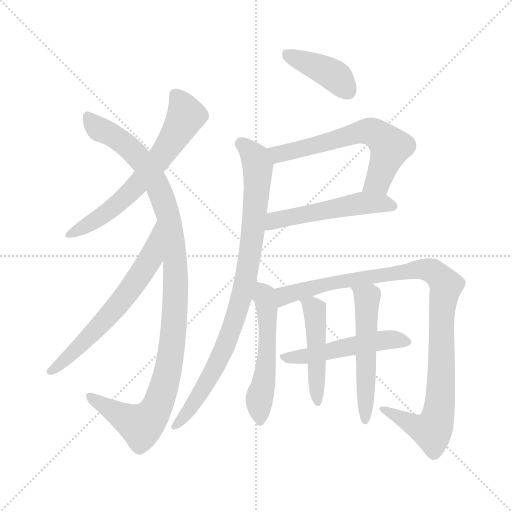
t = 0.00 s
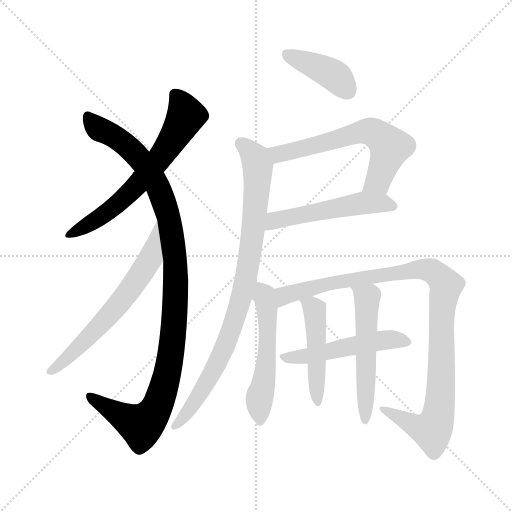
t = 1.96 s
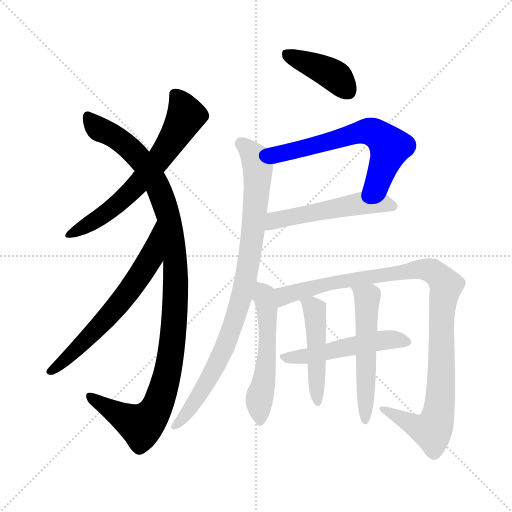
t = 3.91 s
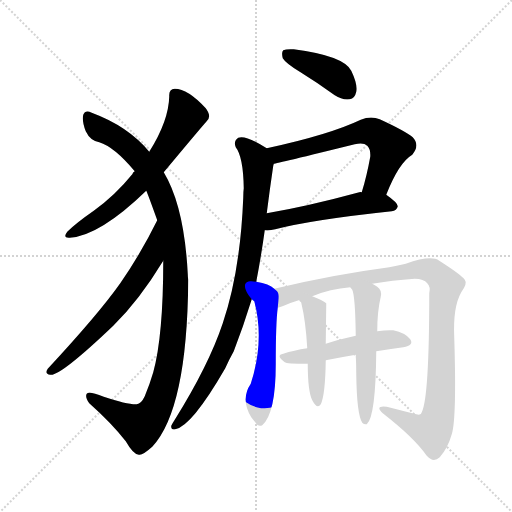
t = 5.87 s
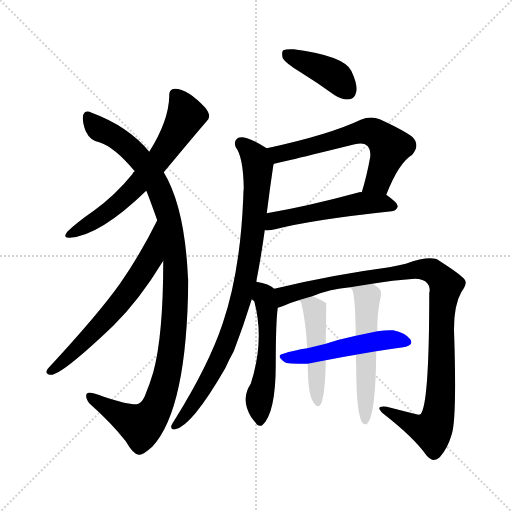
t = 7.82 s
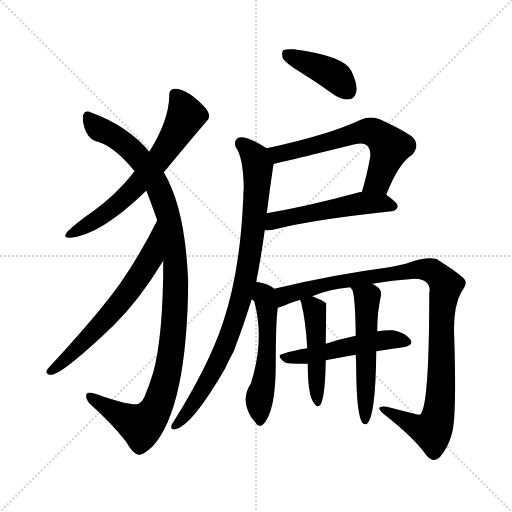
t = 9.78 s

The animated SVG that drew these frames (rendered in a browser with its animation timeline set to each time). Animation: 12 CSS @keyframes rules; one cycle of 9.78 s.

<svg version="1.1" viewBox="0 0 1024 1024" xmlns="http://www.w3.org/2000/svg">
  <g stroke="lightgray" stroke-dasharray="1,1" stroke-width="1" transform="scale(4, 4)">
    <line x1="0" y1="0" x2="256" y2="256"></line>
    <line x1="256" y1="0" x2="0" y2="256"></line>
    <line x1="128" y1="0" x2="128" y2="256"></line>
    <line x1="0" y1="128" x2="256" y2="128"></line>
  </g>
<g transform="scale(1, -1) translate(0, -900)">
   <style type="text/css">
    @keyframes keyframes0 {
      from {
       stroke: blue;
       stroke-dashoffset: 637;
       stroke-width: 128;
       }
       67% {
       animation-timing-function: step-end;
       stroke: blue;
       stroke-dashoffset: 0;
       stroke-width: 128;
       }
       to {
       stroke: black;
       stroke-width: 1024;
       }
       }
       #make-me-a-hanzi-animation-0 {
         animation: keyframes0 0.768392s both;
         animation-delay: 0.000000s;
         animation-timing-function: linear;
       }
    @keyframes keyframes1 {
      from {
       stroke: blue;
       stroke-dashoffset: 1075;
       stroke-width: 128;
       }
       78% {
       animation-timing-function: step-end;
       stroke: blue;
       stroke-dashoffset: 0;
       stroke-width: 128;
       }
       to {
       stroke: black;
       stroke-width: 1024;
       }
       }
       #make-me-a-hanzi-animation-1 {
         animation: keyframes1 1.124837s both;
         animation-delay: 0.768392s;
         animation-timing-function: linear;
       }
    @keyframes keyframes2 {
      from {
       stroke: blue;
       stroke-dashoffset: 628;
       stroke-width: 128;
       }
       67% {
       animation-timing-function: step-end;
       stroke: blue;
       stroke-dashoffset: 0;
       stroke-width: 128;
       }
       to {
       stroke: black;
       stroke-width: 1024;
       }
       }
       #make-me-a-hanzi-animation-2 {
         animation: keyframes2 0.761068s both;
         animation-delay: 1.893229s;
         animation-timing-function: linear;
       }
    @keyframes keyframes3 {
      from {
       stroke: blue;
       stroke-dashoffset: 404;
       stroke-width: 128;
       }
       57% {
       animation-timing-function: step-end;
       stroke: blue;
       stroke-dashoffset: 0;
       stroke-width: 128;
       }
       to {
       stroke: black;
       stroke-width: 1024;
       }
       }
       #make-me-a-hanzi-animation-3 {
         animation: keyframes3 0.578776s both;
         animation-delay: 2.654297s;
         animation-timing-function: linear;
       }
    @keyframes keyframes4 {
      from {
       stroke: blue;
       stroke-dashoffset: 617;
       stroke-width: 128;
       }
       67% {
       animation-timing-function: step-end;
       stroke: blue;
       stroke-dashoffset: 0;
       stroke-width: 128;
       }
       to {
       stroke: black;
       stroke-width: 1024;
       }
       }
       #make-me-a-hanzi-animation-4 {
         animation: keyframes4 0.752116s both;
         animation-delay: 3.233073s;
         animation-timing-function: linear;
       }
    @keyframes keyframes5 {
      from {
       stroke: blue;
       stroke-dashoffset: 518;
       stroke-width: 128;
       }
       63% {
       animation-timing-function: step-end;
       stroke: blue;
       stroke-dashoffset: 0;
       stroke-width: 128;
       }
       to {
       stroke: black;
       stroke-width: 1024;
       }
       }
       #make-me-a-hanzi-animation-5 {
         animation: keyframes5 0.671549s both;
         animation-delay: 3.985189s;
         animation-timing-function: linear;
       }
    @keyframes keyframes6 {
      from {
       stroke: blue;
       stroke-dashoffset: 868;
       stroke-width: 128;
       }
       74% {
       animation-timing-function: step-end;
       stroke: blue;
       stroke-dashoffset: 0;
       stroke-width: 128;
       }
       to {
       stroke: black;
       stroke-width: 1024;
       }
       }
       #make-me-a-hanzi-animation-6 {
         animation: keyframes6 0.956380s both;
         animation-delay: 4.656738s;
         animation-timing-function: linear;
       }
    @keyframes keyframes7 {
      from {
       stroke: blue;
       stroke-dashoffset: 530;
       stroke-width: 128;
       }
       63% {
       animation-timing-function: step-end;
       stroke: blue;
       stroke-dashoffset: 0;
       stroke-width: 128;
       }
       to {
       stroke: black;
       stroke-width: 1024;
       }
       }
       #make-me-a-hanzi-animation-7 {
         animation: keyframes7 0.681315s both;
         animation-delay: 5.613118s;
         animation-timing-function: linear;
       }
    @keyframes keyframes8 {
      from {
       stroke: blue;
       stroke-dashoffset: 1004;
       stroke-width: 128;
       }
       77% {
       animation-timing-function: step-end;
       stroke: blue;
       stroke-dashoffset: 0;
       stroke-width: 128;
       }
       to {
       stroke: black;
       stroke-width: 1024;
       }
       }
       #make-me-a-hanzi-animation-8 {
         animation: keyframes8 1.067057s both;
         animation-delay: 6.294434s;
         animation-timing-function: linear;
       }
    @keyframes keyframes9 {
      from {
       stroke: blue;
       stroke-dashoffset: 504;
       stroke-width: 128;
       }
       62% {
       animation-timing-function: step-end;
       stroke: blue;
       stroke-dashoffset: 0;
       stroke-width: 128;
       }
       to {
       stroke: black;
       stroke-width: 1024;
       }
       }
       #make-me-a-hanzi-animation-9 {
         animation: keyframes9 0.660156s both;
         animation-delay: 7.361491s;
         animation-timing-function: linear;
       }
    @keyframes keyframes10 {
      from {
       stroke: blue;
       stroke-dashoffset: 467;
       stroke-width: 128;
       }
       60% {
       animation-timing-function: step-end;
       stroke: blue;
       stroke-dashoffset: 0;
       stroke-width: 128;
       }
       to {
       stroke: black;
       stroke-width: 1024;
       }
       }
       #make-me-a-hanzi-animation-10 {
         animation: keyframes10 0.630046s both;
         animation-delay: 8.021647s;
         animation-timing-function: linear;
       }
    @keyframes keyframes11 {
      from {
       stroke: blue;
       stroke-dashoffset: 530;
       stroke-width: 128;
       }
       63% {
       animation-timing-function: step-end;
       stroke: blue;
       stroke-dashoffset: 0;
       stroke-width: 128;
       }
       to {
       stroke: black;
       stroke-width: 1024;
       }
       }
       #make-me-a-hanzi-animation-11 {
         animation: keyframes11 0.681315s both;
         animation-delay: 8.651693s;
         animation-timing-function: linear;
       }
</style>
<path d="M 327.5 555.5 Q 402.5 645.5 412.5 656.5 Q 424.5 666.5 411.5 683.5 Q 375.5 722.5 349.5 722.5 Q 337.5 721.5 338.5 707.5 Q 337.5 658.5 298.5 596.5 L 269.5 557.5 Q 266.5 556.5 264.5 551.5 Q 230.5 509.5 187.5 478.5 Q 151.5 453.5 134.5 436.5 Q 124.5 423.5 139.5 424.5 Q 199.5 428.5 292.5 518.5 L 327.5 555.5 Z" fill="lightgray"></path> 
<path d="M 326.5 378.5 Q 326.5 228.5 306.5 155.5 Q 299.5 131.5 289.5 107.5 Q 282.5 92.5 273.5 91.5 Q 255.5 90.5 207.5 106.5 Q 177.5 118.5 173.5 112.5 Q 169.5 106.5 178.5 93.5 Q 223.5 53.5 251.5 17.5 Q 267.5 -10.5 278.5 -9.5 Q 285.5 -10.5 304.5 6.5 Q 374.5 81.5 376.5 340.5 Q 375.5 347.5 375.5 352.5 Q 368.5 487.5 327.5 555.5 L 298.5 596.5 Q 256.5 647.5 183.5 674.5 Q 170.5 681.5 166.5 670.5 Q 163.5 657.5 171.5 637.5 Q 180.5 618.5 198.5 615.5 Q 228.5 606.5 269.5 557.5 L 292.5 518.5 Q 295.5 512.5 314.5 459.5 L 326.5 378.5 Z" fill="lightgray"></path> 
<path d="M 314.5 459.5 Q 281.5 392.5 240.5 333.5 Q 197.5 272.5 95.5 162.5 Q 88.5 152.5 100.5 150.5 Q 119.5 146.5 226.5 248.5 Q 278.5 299.5 326.5 378.5 C 342.5 404.5 327.5 486.5 314.5 459.5 Z" fill="lightgray"></path> 
<path d="M 599.5 756.5 Q 633.5 735.5 669.5 709.5 Q 684.5 699.5 699.5 701.5 Q 709.5 702.5 712.5 716.5 Q 715.5 731.5 702.5 758.5 Q 687.5 788.5 587.5 801.5 Q 572.5 802.5 566.5 799.5 Q 562.5 795.5 565.5 783.5 Q 571.5 773.5 599.5 756.5 Z" fill="lightgray"></path> 
<path d="M 772.5 510.5 Q 797.5 574.5 824.5 590.5 Q 840.5 609.5 825.5 625.5 Q 809.5 638.5 759.5 661.5 Q 741.5 668.5 721.5 660.5 Q 658.5 630.5 533.5 603.5 C 504.5 597.5 518.5 566.5 547.5 572.5 Q 551.5 572.5 709.5 611.5 Q 727.5 615.5 734.5 608.5 Q 741.5 601.5 740.5 586.5 Q 733.5 547.5 723.5 515.5 C 714.5 486.5 761.5 482.5 772.5 510.5 Z" fill="lightgray"></path> 
<path d="M 529.5 439.5 Q 539.5 438.5 550.5 441.5 Q 623.5 460.5 783.5 477.5 Q 793.5 478.5 795.5 487.5 Q 795.5 494.5 772.5 510.5 C 759.5 519.5 753.5 519.5 723.5 515.5 Q 720.5 516.5 718.5 515.5 Q 615.5 487.5 533.5 473.5 C 503.5 468.5 499.5 439.5 529.5 439.5 Z" fill="lightgray"></path> 
<path d="M 512.5 336.5 Q 522.5 388.5 529.5 439.5 L 533.5 473.5 Q 539.5 521.5 546.5 568.5 Q 547.5 571.5 547.5 572.5 C 550.5 593.5 550.5 593.5 533.5 603.5 Q 491.5 630.5 476.5 624.5 Q 466.5 617.5 471.5 605.5 Q 486.5 586.5 487.5 523.5 Q 486.5 516.5 486.5 504.5 Q 480.5 356.5 445.5 253.5 Q 417.5 169.5 349.5 60.5 Q 345.5 54.5 342.5 48.5 Q 341.5 39.5 350.5 41.5 Q 383.5 47.5 450.5 163.5 Q 457.5 179.5 467.5 197.5 Q 486.5 246.5 503.5 301.5 L 512.5 336.5 Z" fill="lightgray"></path> 
<path d="M 548.5 322.5 Q 538.5 332.5 512.5 336.5 C 483.5 342.5 484.5 324.5 503.5 301.5 Q 504.5 300.5 508.5 297.5 Q 529.5 219.5 501.5 132.5 Q 480.5 101.5 502.5 65.5 Q 505.5 61.5 510.5 55.5 Q 516.5 45.5 524.5 49.5 Q 551.5 73.5 551.5 171.5 Q 551.5 255.5 555.5 284.5 C 558.5 314.5 558.5 314.5 548.5 322.5 Z" fill="lightgray"></path> 
<path d="M 744.5 332.5 Q 783.5 339.5 829.5 342.5 Q 847.5 342.5 854.5 333.5 Q 861.5 326.5 858.5 313.5 Q 858.5 105.5 843.5 75.5 Q 842.5 68.5 832.5 71.5 Q 804.5 78.5 773.5 86.5 Q 748.5 89.5 765.5 73.5 Q 828.5 24.5 853.5 -11.5 Q 866.5 -26.5 879.5 -14.5 Q 895.5 3.5 903.5 31.5 Q 913.5 62.5 908.5 224.5 Q 905.5 285.5 922.5 315.5 Q 935.5 333.5 929.5 340.5 Q 922.5 350.5 878.5 378.5 Q 862.5 390.5 811.5 372.5 Q 796.5 369.5 778.5 365.5 Q 664.5 350.5 548.5 322.5 C 519.5 315.5 527.5 273.5 555.5 284.5 Q 559.5 285.5 567.5 288.5 Q 580.5 294.5 600.5 300.5 L 624.5 307.5 Q 660.5 322.5 700.5 325.5 L 744.5 332.5 Z" fill="lightgray"></path> 
<path d="M 752.5 197.5 Q 777.5 201.5 806.5 205.5 Q 828.5 209.5 820.5 221.5 Q 810.5 234.5 786.5 239.5 Q 773.5 240.5 754.5 237.5 L 711.5 228.5 Q 678.5 221.5 651.5 212.5 L 614.5 203.5 Q 587.5 199.5 566.5 192.5 Q 550.5 189.5 569.5 175.5 Q 572.5 172.5 615.5 172.5 L 651.5 179.5 Q 681.5 185.5 711.5 190.5 L 752.5 197.5 Z" fill="lightgray"></path> 
<path d="M 600.5 300.5 Q 600.5 299.5 602.5 294.5 Q 611.5 257.5 614.5 203.5 L 615.5 172.5 Q 615.5 117.5 624.5 99.5 Q 634.5 80.5 641.5 91.5 Q 650.5 109.5 651.5 179.5 L 651.5 212.5 Q 652.5 291.5 652.5 293.5 Q 645.5 299.5 624.5 307.5 C 596.5 318.5 594.5 319.5 600.5 300.5 Z" fill="lightgray"></path> 
<path d="M 711.5 190.5 Q 712.5 172.5 712.5 152.5 Q 713.5 71.5 724.5 54.5 Q 728.5 50.5 733.5 51.5 Q 751.5 66.5 752.5 197.5 L 754.5 237.5 Q 754.5 277.5 761.5 306.5 Q 764.5 319.5 754.5 326.5 Q 748.5 330.5 744.5 332.5 C 718.5 347.5 684.5 350.5 700.5 325.5 Q 701.5 324.5 704.5 320.5 Q 710.5 307.5 711.5 228.5 L 711.5 190.5 Z" fill="lightgray"></path> 
      <clipPath id="make-me-a-hanzi-clip-0">
      <path d="M 327.5 555.5 Q 402.5 645.5 412.5 656.5 Q 424.5 666.5 411.5 683.5 Q 375.5 722.5 349.5 722.5 Q 337.5 721.5 338.5 707.5 Q 337.5 658.5 298.5 596.5 L 269.5 557.5 Q 266.5 556.5 264.5 551.5 Q 230.5 509.5 187.5 478.5 Q 151.5 453.5 134.5 436.5 Q 124.5 423.5 139.5 424.5 Q 199.5 428.5 292.5 518.5 L 327.5 555.5 Z" fill="lightgray"></path>
      </clipPath>
      <path clip-path="url(#make-me-a-hanzi-clip-0)" d="M 349.5 710.5 L 364.5 690.5 L 370.5 666.5 L 318.5 579.5 L 229.5 487.5 L 143.5 433.5 " fill="none" id="make-me-a-hanzi-animation-0" stroke-dasharray="509 1018" stroke-linecap="round"></path>

      <clipPath id="make-me-a-hanzi-clip-1">
      <path d="M 326.5 378.5 Q 326.5 228.5 306.5 155.5 Q 299.5 131.5 289.5 107.5 Q 282.5 92.5 273.5 91.5 Q 255.5 90.5 207.5 106.5 Q 177.5 118.5 173.5 112.5 Q 169.5 106.5 178.5 93.5 Q 223.5 53.5 251.5 17.5 Q 267.5 -10.5 278.5 -9.5 Q 285.5 -10.5 304.5 6.5 Q 374.5 81.5 376.5 340.5 Q 375.5 347.5 375.5 352.5 Q 368.5 487.5 327.5 555.5 L 298.5 596.5 Q 256.5 647.5 183.5 674.5 Q 170.5 681.5 166.5 670.5 Q 163.5 657.5 171.5 637.5 Q 180.5 618.5 198.5 615.5 Q 228.5 606.5 269.5 557.5 L 292.5 518.5 Q 295.5 512.5 314.5 459.5 L 326.5 378.5 Z" fill="lightgray"></path>
      </clipPath>
      <path clip-path="url(#make-me-a-hanzi-clip-1)" d="M 176.5 667.5 L 200.5 640.5 L 247.5 614.5 L 276.5 586.5 L 314.5 529.5 L 335.5 472.5 L 351.5 360.5 L 341.5 188.5 L 319.5 100.5 L 303.5 69.5 L 280.5 49.5 L 178.5 108.5 " fill="none" id="make-me-a-hanzi-animation-1" stroke-dasharray="947 1894" stroke-linecap="round"></path>

      <clipPath id="make-me-a-hanzi-clip-2">
      <path d="M 314.5 459.5 Q 281.5 392.5 240.5 333.5 Q 197.5 272.5 95.5 162.5 Q 88.5 152.5 100.5 150.5 Q 119.5 146.5 226.5 248.5 Q 278.5 299.5 326.5 378.5 C 342.5 404.5 327.5 486.5 314.5 459.5 Z" fill="lightgray"></path>
      </clipPath>
      <path clip-path="url(#make-me-a-hanzi-clip-2)" d="M 312.5 452.5 L 301.5 383.5 L 268.5 331.5 L 204.5 251.5 L 102.5 158.5 " fill="none" id="make-me-a-hanzi-animation-2" stroke-dasharray="500 1000" stroke-linecap="round"></path>

      <clipPath id="make-me-a-hanzi-clip-3">
      <path d="M 599.5 756.5 Q 633.5 735.5 669.5 709.5 Q 684.5 699.5 699.5 701.5 Q 709.5 702.5 712.5 716.5 Q 715.5 731.5 702.5 758.5 Q 687.5 788.5 587.5 801.5 Q 572.5 802.5 566.5 799.5 Q 562.5 795.5 565.5 783.5 Q 571.5 773.5 599.5 756.5 Z" fill="lightgray"></path>
      </clipPath>
      <path clip-path="url(#make-me-a-hanzi-clip-3)" d="M 572.5 793.5 L 660.5 753.5 L 696.5 717.5 " fill="none" id="make-me-a-hanzi-animation-3" stroke-dasharray="276 552" stroke-linecap="round"></path>

      <clipPath id="make-me-a-hanzi-clip-4">
      <path d="M 772.5 510.5 Q 797.5 574.5 824.5 590.5 Q 840.5 609.5 825.5 625.5 Q 809.5 638.5 759.5 661.5 Q 741.5 668.5 721.5 660.5 Q 658.5 630.5 533.5 603.5 C 504.5 597.5 518.5 566.5 547.5 572.5 Q 551.5 572.5 709.5 611.5 Q 727.5 615.5 734.5 608.5 Q 741.5 601.5 740.5 586.5 Q 733.5 547.5 723.5 515.5 C 714.5 486.5 761.5 482.5 772.5 510.5 Z" fill="lightgray"></path>
      </clipPath>
      <path clip-path="url(#make-me-a-hanzi-clip-4)" d="M 543.5 601.5 L 557.5 591.5 L 726.5 636.5 L 746.5 635.5 L 780.5 605.5 L 756.5 537.5 L 730.5 520.5 " fill="none" id="make-me-a-hanzi-animation-4" stroke-dasharray="489 978" stroke-linecap="round"></path>

      <clipPath id="make-me-a-hanzi-clip-5">
      <path d="M 529.5 439.5 Q 539.5 438.5 550.5 441.5 Q 623.5 460.5 783.5 477.5 Q 793.5 478.5 795.5 487.5 Q 795.5 494.5 772.5 510.5 C 759.5 519.5 753.5 519.5 723.5 515.5 Q 720.5 516.5 718.5 515.5 Q 615.5 487.5 533.5 473.5 C 503.5 468.5 499.5 439.5 529.5 439.5 Z" fill="lightgray"></path>
      </clipPath>
      <path clip-path="url(#make-me-a-hanzi-clip-5)" d="M 534.5 444.5 L 557.5 461.5 L 715.5 492.5 L 764.5 493.5 L 786.5 486.5 " fill="none" id="make-me-a-hanzi-animation-5" stroke-dasharray="390 780" stroke-linecap="round"></path>

      <clipPath id="make-me-a-hanzi-clip-6">
      <path d="M 512.5 336.5 Q 522.5 388.5 529.5 439.5 L 533.5 473.5 Q 539.5 521.5 546.5 568.5 Q 547.5 571.5 547.5 572.5 C 550.5 593.5 550.5 593.5 533.5 603.5 Q 491.5 630.5 476.5 624.5 Q 466.5 617.5 471.5 605.5 Q 486.5 586.5 487.5 523.5 Q 486.5 516.5 486.5 504.5 Q 480.5 356.5 445.5 253.5 Q 417.5 169.5 349.5 60.5 Q 345.5 54.5 342.5 48.5 Q 341.5 39.5 350.5 41.5 Q 383.5 47.5 450.5 163.5 Q 457.5 179.5 467.5 197.5 Q 486.5 246.5 503.5 301.5 L 512.5 336.5 Z" fill="lightgray"></path>
      </clipPath>
      <path clip-path="url(#make-me-a-hanzi-clip-6)" d="M 482.5 613.5 L 509.5 586.5 L 515.5 564.5 L 507.5 447.5 L 490.5 336.5 L 462.5 239.5 L 428.5 161.5 L 385.5 90.5 L 351.5 50.5 " fill="none" id="make-me-a-hanzi-animation-6" stroke-dasharray="740 1480" stroke-linecap="round"></path>

      <clipPath id="make-me-a-hanzi-clip-7">
      <path d="M 548.5 322.5 Q 538.5 332.5 512.5 336.5 C 483.5 342.5 484.5 324.5 503.5 301.5 Q 504.5 300.5 508.5 297.5 Q 529.5 219.5 501.5 132.5 Q 480.5 101.5 502.5 65.5 Q 505.5 61.5 510.5 55.5 Q 516.5 45.5 524.5 49.5 Q 551.5 73.5 551.5 171.5 Q 551.5 255.5 555.5 284.5 C 558.5 314.5 558.5 314.5 548.5 322.5 Z" fill="lightgray"></path>
      </clipPath>
      <path clip-path="url(#make-me-a-hanzi-clip-7)" d="M 518.5 328.5 L 528.5 308.5 L 534.5 273.5 L 532.5 160.5 L 518.5 100.5 L 520.5 59.5 " fill="none" id="make-me-a-hanzi-animation-7" stroke-dasharray="402 804" stroke-linecap="round"></path>

      <clipPath id="make-me-a-hanzi-clip-8">
      <path d="M 744.5 332.5 Q 783.5 339.5 829.5 342.5 Q 847.5 342.5 854.5 333.5 Q 861.5 326.5 858.5 313.5 Q 858.5 105.5 843.5 75.5 Q 842.5 68.5 832.5 71.5 Q 804.5 78.5 773.5 86.5 Q 748.5 89.5 765.5 73.5 Q 828.5 24.5 853.5 -11.5 Q 866.5 -26.5 879.5 -14.5 Q 895.5 3.5 903.5 31.5 Q 913.5 62.5 908.5 224.5 Q 905.5 285.5 922.5 315.5 Q 935.5 333.5 929.5 340.5 Q 922.5 350.5 878.5 378.5 Q 862.5 390.5 811.5 372.5 Q 796.5 369.5 778.5 365.5 Q 664.5 350.5 548.5 322.5 C 519.5 315.5 527.5 273.5 555.5 284.5 Q 559.5 285.5 567.5 288.5 Q 580.5 294.5 600.5 300.5 L 624.5 307.5 Q 660.5 322.5 700.5 325.5 L 744.5 332.5 Z" fill="lightgray"></path>
      </clipPath>
      <path clip-path="url(#make-me-a-hanzi-clip-8)" d="M 559.5 291.5 L 568.5 308.5 L 666.5 335.5 L 825.5 360.5 L 855.5 360.5 L 874.5 351.5 L 892.5 329.5 L 884.5 299.5 L 882.5 128.5 L 874.5 60.5 L 863.5 39.5 L 827.5 48.5 L 778.5 74.5 " fill="none" id="make-me-a-hanzi-animation-8" stroke-dasharray="876 1752" stroke-linecap="round"></path>

      <clipPath id="make-me-a-hanzi-clip-9">
      <path d="M 752.5 197.5 Q 777.5 201.5 806.5 205.5 Q 828.5 209.5 820.5 221.5 Q 810.5 234.5 786.5 239.5 Q 773.5 240.5 754.5 237.5 L 711.5 228.5 Q 678.5 221.5 651.5 212.5 L 614.5 203.5 Q 587.5 199.5 566.5 192.5 Q 550.5 189.5 569.5 175.5 Q 572.5 172.5 615.5 172.5 L 651.5 179.5 Q 681.5 185.5 711.5 190.5 L 752.5 197.5 Z" fill="lightgray"></path>
      </clipPath>
      <path clip-path="url(#make-me-a-hanzi-clip-9)" d="M 567.5 183.5 L 603.5 184.5 L 762.5 219.5 L 789.5 221.5 L 810.5 215.5 " fill="none" id="make-me-a-hanzi-animation-9" stroke-dasharray="376 752" stroke-linecap="round"></path>

      <clipPath id="make-me-a-hanzi-clip-10">
      <path d="M 600.5 300.5 Q 600.5 299.5 602.5 294.5 Q 611.5 257.5 614.5 203.5 L 615.5 172.5 Q 615.5 117.5 624.5 99.5 Q 634.5 80.5 641.5 91.5 Q 650.5 109.5 651.5 179.5 L 651.5 212.5 Q 652.5 291.5 652.5 293.5 Q 645.5 299.5 624.5 307.5 C 596.5 318.5 594.5 319.5 600.5 300.5 Z" fill="lightgray"></path>
      </clipPath>
      <path clip-path="url(#make-me-a-hanzi-clip-10)" d="M 607.5 299.5 L 629.5 278.5 L 634.5 97.5 " fill="none" id="make-me-a-hanzi-animation-10" stroke-dasharray="339 678" stroke-linecap="round"></path>

      <clipPath id="make-me-a-hanzi-clip-11">
      <path d="M 711.5 190.5 Q 712.5 172.5 712.5 152.5 Q 713.5 71.5 724.5 54.5 Q 728.5 50.5 733.5 51.5 Q 751.5 66.5 752.5 197.5 L 754.5 237.5 Q 754.5 277.5 761.5 306.5 Q 764.5 319.5 754.5 326.5 Q 748.5 330.5 744.5 332.5 C 718.5 347.5 684.5 350.5 700.5 325.5 Q 701.5 324.5 704.5 320.5 Q 710.5 307.5 711.5 228.5 L 711.5 190.5 Z" fill="lightgray"></path>
      </clipPath>
      <path clip-path="url(#make-me-a-hanzi-clip-11)" d="M 712.5 319.5 L 734.5 304.5 L 730.5 57.5 " fill="none" id="make-me-a-hanzi-animation-11" stroke-dasharray="402 804" stroke-linecap="round"></path>

</g>
</svg>
